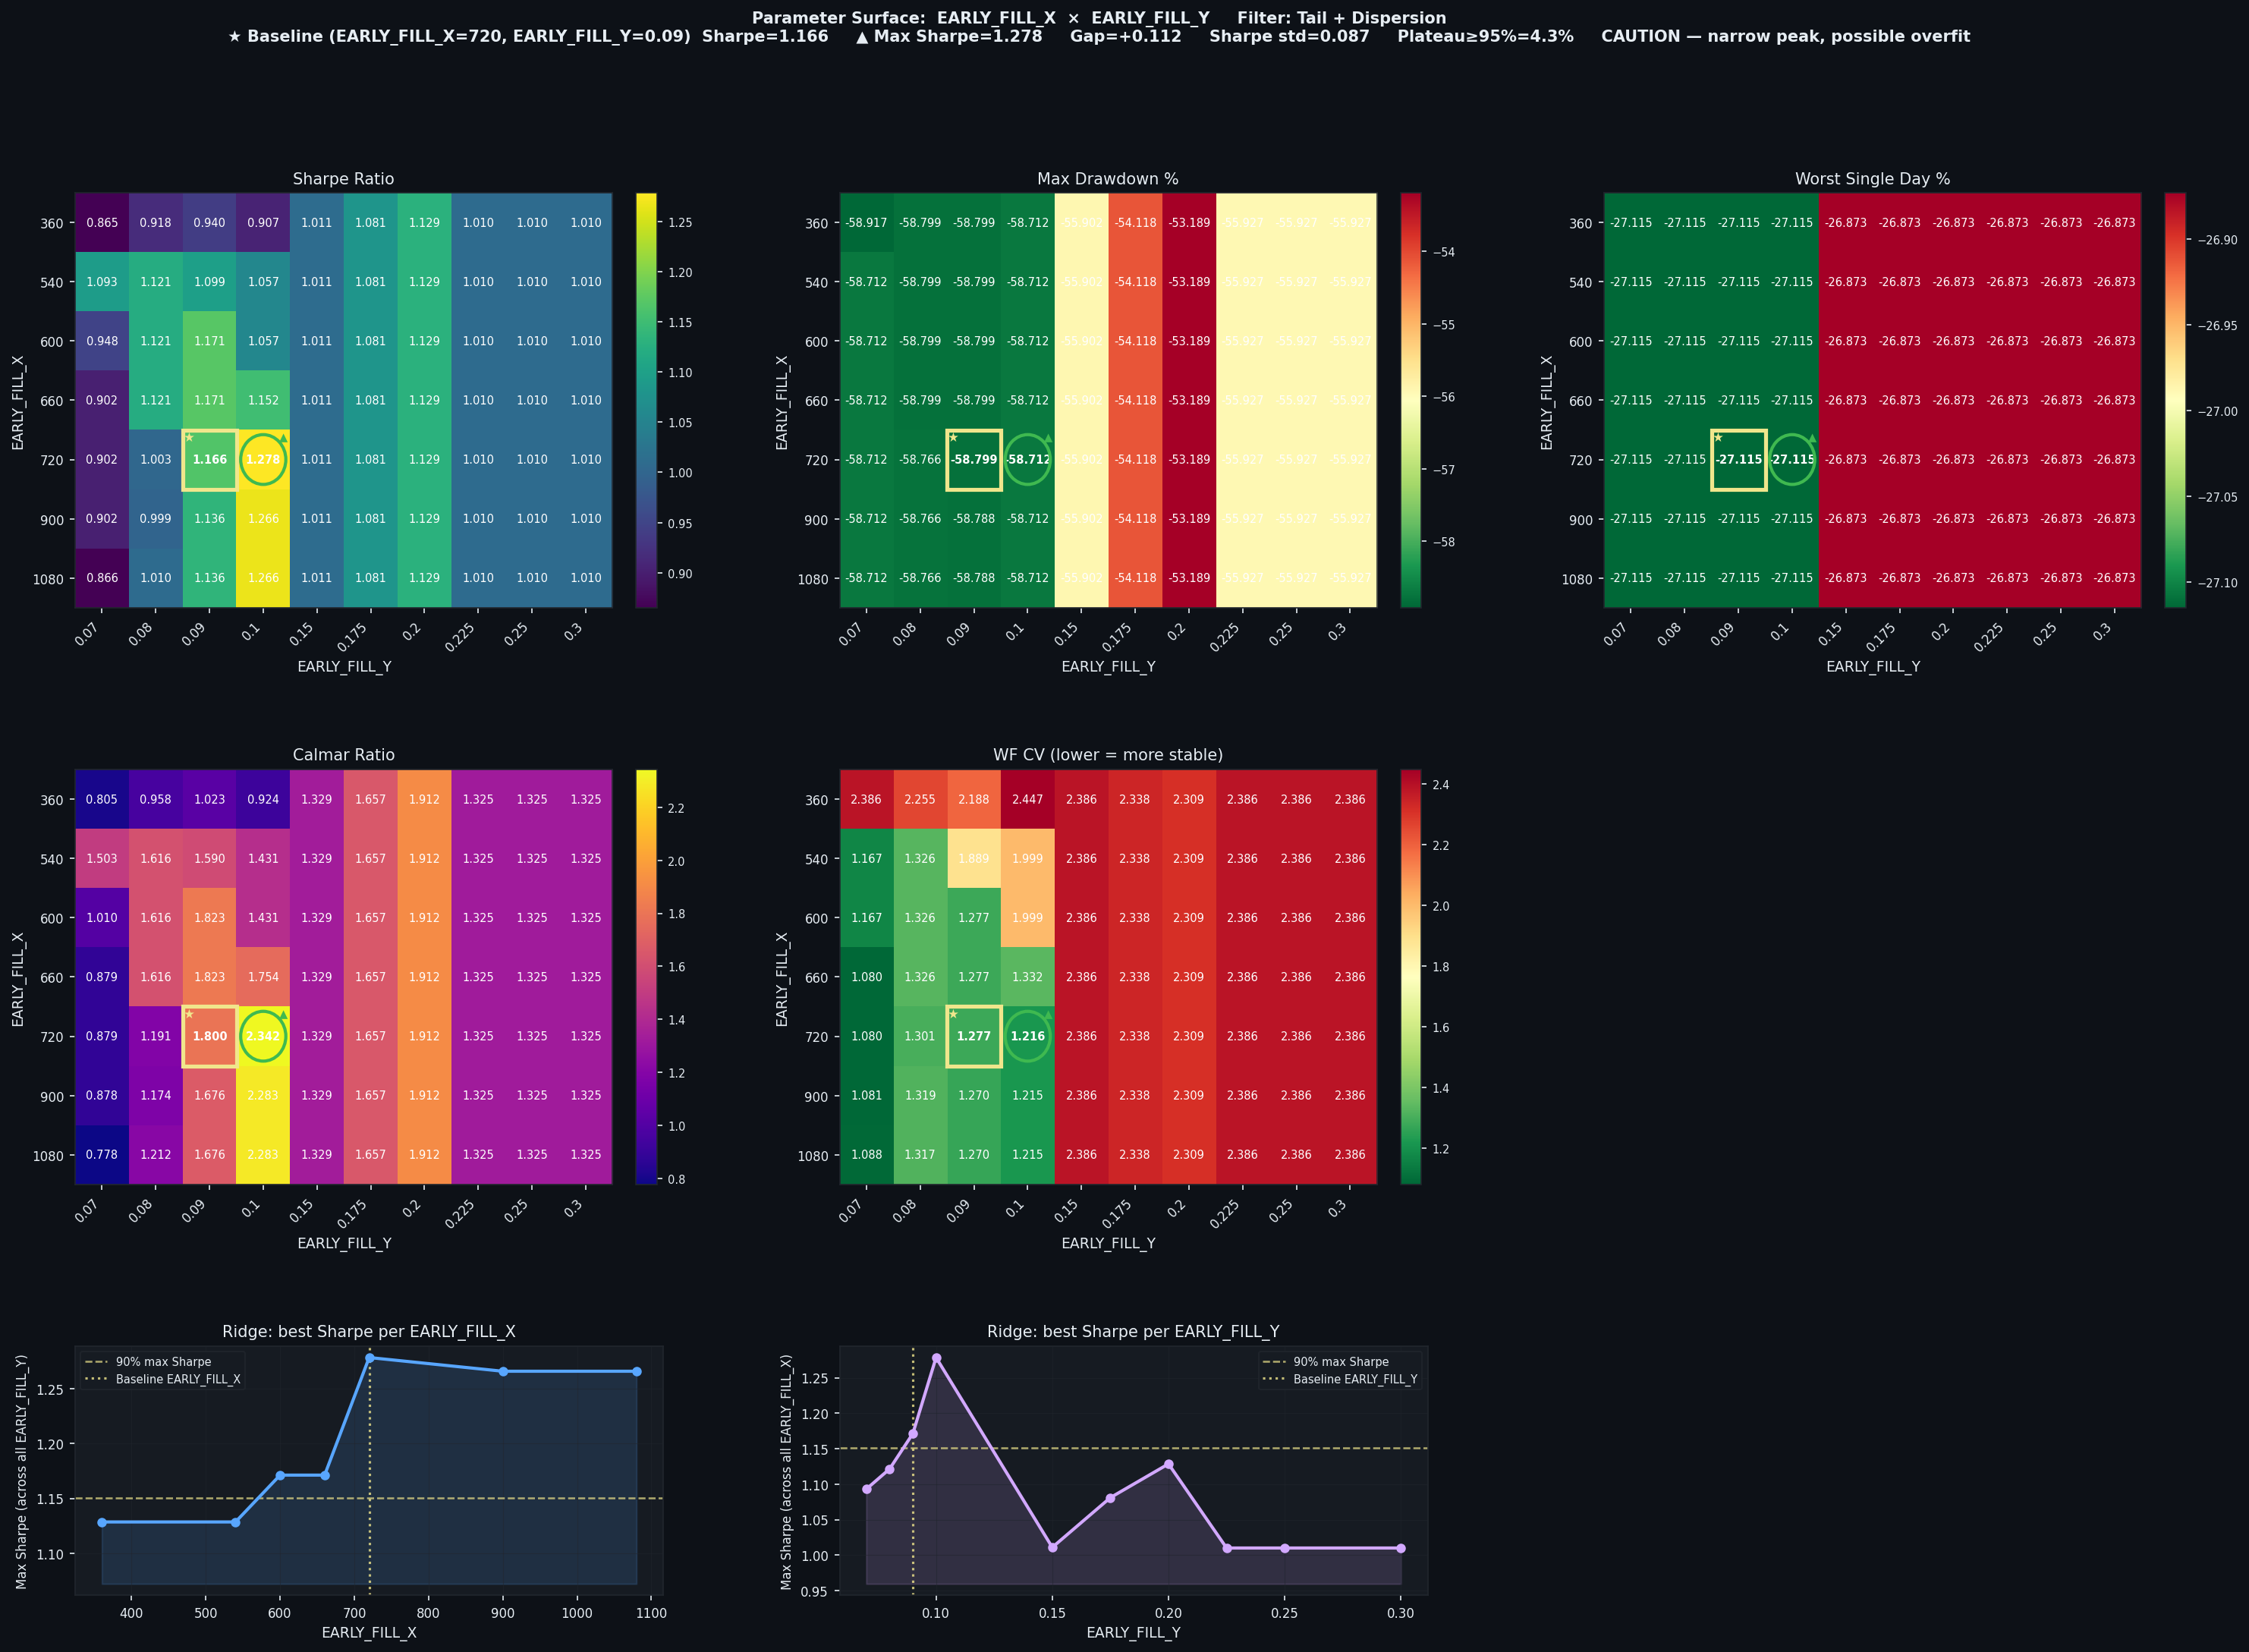

The data file committed next to this chart (first rows):
EARLY_FILL_X, EARLY_FILL_Y, Sharpe, CAGR%, MaxDD%, Worst1D%, Calmar, WF_CV, baseline
360, 0.07, 0.8652, 47.43, -58.92, -27.11, 0.805, 2.386, False
360, 0.08, 0.9184, 56.32, -58.8, -27.11, 0.958, 2.255, False
360, 0.09, 0.9397, 60.16, -58.8, -27.11, 1.023, 2.188, False
360, 0.1, 0.9066, 54.22, -58.71, -27.11, 0.924, 2.447, False
360, 0.15, 1.011, 74.29, -55.9, -26.87, 1.329, 2.386, False
360, 0.175, 1.081, 89.69, -54.12, -26.87, 1.657, 2.338, False
360, 0.2, 1.129, 101.7, -53.19, -26.87, 1.912, 2.309, False
360, 0.225, 1.01, 74.11, -55.93, -26.87, 1.325, 2.386, False
360, 0.25, 1.01, 74.11, -55.93, -26.87, 1.325, 2.386, False
360, 0.3, 1.01, 74.11, -55.93, -26.87, 1.325, 2.386, False
540, 0.07, 1.093, 88.25, -58.71, -27.11, 1.503, 1.167, False
540, 0.08, 1.121, 95.04, -58.8, -27.11, 1.616, 1.326, False
540, 0.09, 1.099, 93.48, -58.8, -27.11, 1.59, 1.889, False
540, 0.1, 1.057, 84.01, -58.71, -27.11, 1.431, 1.999, False
540, 0.15, 1.011, 74.29, -55.9, -26.87, 1.329, 2.386, False
540, 0.175, 1.081, 89.69, -54.12, -26.87, 1.657, 2.338, False
540, 0.2, 1.129, 101.7, -53.19, -26.87, 1.912, 2.309, False
540, 0.225, 1.01, 74.11, -55.93, -26.87, 1.325, 2.386, False
540, 0.25, 1.01, 74.11, -55.93, -26.87, 1.325, 2.386, False
540, 0.3, 1.01, 74.11, -55.93, -26.87, 1.325, 2.386, False
600, 0.07, 0.9479, 59.3, -58.71, -27.11, 1.01, 1.167, False
600, 0.08, 1.121, 95.04, -58.8, -27.11, 1.616, 1.326, False
600, 0.09, 1.171, 107.2, -58.8, -27.11, 1.823, 1.277, False
600, 0.1, 1.057, 84.01, -58.71, -27.11, 1.431, 1.999, False
600, 0.15, 1.011, 74.29, -55.9, -26.87, 1.329, 2.386, False
600, 0.175, 1.081, 89.69, -54.12, -26.87, 1.657, 2.338, False
600, 0.2, 1.129, 101.7, -53.19, -26.87, 1.912, 2.309, False
600, 0.225, 1.01, 74.11, -55.93, -26.87, 1.325, 2.386, False
600, 0.25, 1.01, 74.11, -55.93, -26.87, 1.325, 2.386, False
600, 0.3, 1.01, 74.11, -55.93, -26.87, 1.325, 2.386, False
660, 0.07, 0.9023, 51.63, -58.71, -27.11, 0.879, 1.08, False
660, 0.08, 1.121, 95.04, -58.8, -27.11, 1.616, 1.326, False
660, 0.09, 1.171, 107.2, -58.8, -27.11, 1.823, 1.277, False
660, 0.1, 1.152, 103, -58.71, -27.11, 1.754, 1.332, False
660, 0.15, 1.011, 74.29, -55.9, -26.87, 1.329, 2.386, False
660, 0.175, 1.081, 89.69, -54.12, -26.87, 1.657, 2.338, False
660, 0.2, 1.129, 101.7, -53.19, -26.87, 1.912, 2.309, False
660, 0.225, 1.01, 74.11, -55.93, -26.87, 1.325, 2.386, False
660, 0.25, 1.01, 74.11, -55.93, -26.87, 1.325, 2.386, False
660, 0.3, 1.01, 74.11, -55.93, -26.87, 1.325, 2.386, False
720, 0.07, 0.9023, 51.63, -58.71, -27.11, 0.879, 1.08, False
720, 0.08, 1.003, 70.01, -58.77, -27.11, 1.191, 1.301, False
720, 0.09, 1.166, 105.8, -58.8, -27.11, 1.8, 1.277, True
720, 0.1, 1.278, 137.5, -58.71, -27.11, 2.342, 1.216, False
720, 0.15, 1.011, 74.29, -55.9, -26.87, 1.329, 2.386, False
720, 0.175, 1.081, 89.69, -54.12, -26.87, 1.657, 2.338, False
720, 0.2, 1.129, 101.7, -53.19, -26.87, 1.912, 2.309, False
720, 0.225, 1.01, 74.11, -55.93, -26.87, 1.325, 2.386, False
720, 0.25, 1.01, 74.11, -55.93, -26.87, 1.325, 2.386, False
720, 0.3, 1.01, 74.11, -55.93, -26.87, 1.325, 2.386, False
900, 0.07, 0.9019, 51.55, -58.71, -27.11, 0.878, 1.081, False
900, 0.08, 0.9987, 69.0, -58.77, -27.11, 1.174, 1.319, False
900, 0.09, 1.136, 98.55, -58.79, -27.11, 1.676, 1.27, False
900, 0.1, 1.266, 134, -58.71, -27.11, 2.283, 1.215, False
900, 0.15, 1.011, 74.29, -55.9, -26.87, 1.329, 2.386, False
900, 0.175, 1.081, 89.69, -54.12, -26.87, 1.657, 2.338, False
900, 0.2, 1.129, 101.7, -53.19, -26.87, 1.912, 2.309, False
900, 0.225, 1.01, 74.11, -55.93, -26.87, 1.325, 2.386, False
900, 0.25, 1.01, 74.11, -55.93, -26.87, 1.325, 2.386, False
900, 0.3, 1.01, 74.11, -55.93, -26.87, 1.325, 2.386, False
... 10 more rows
